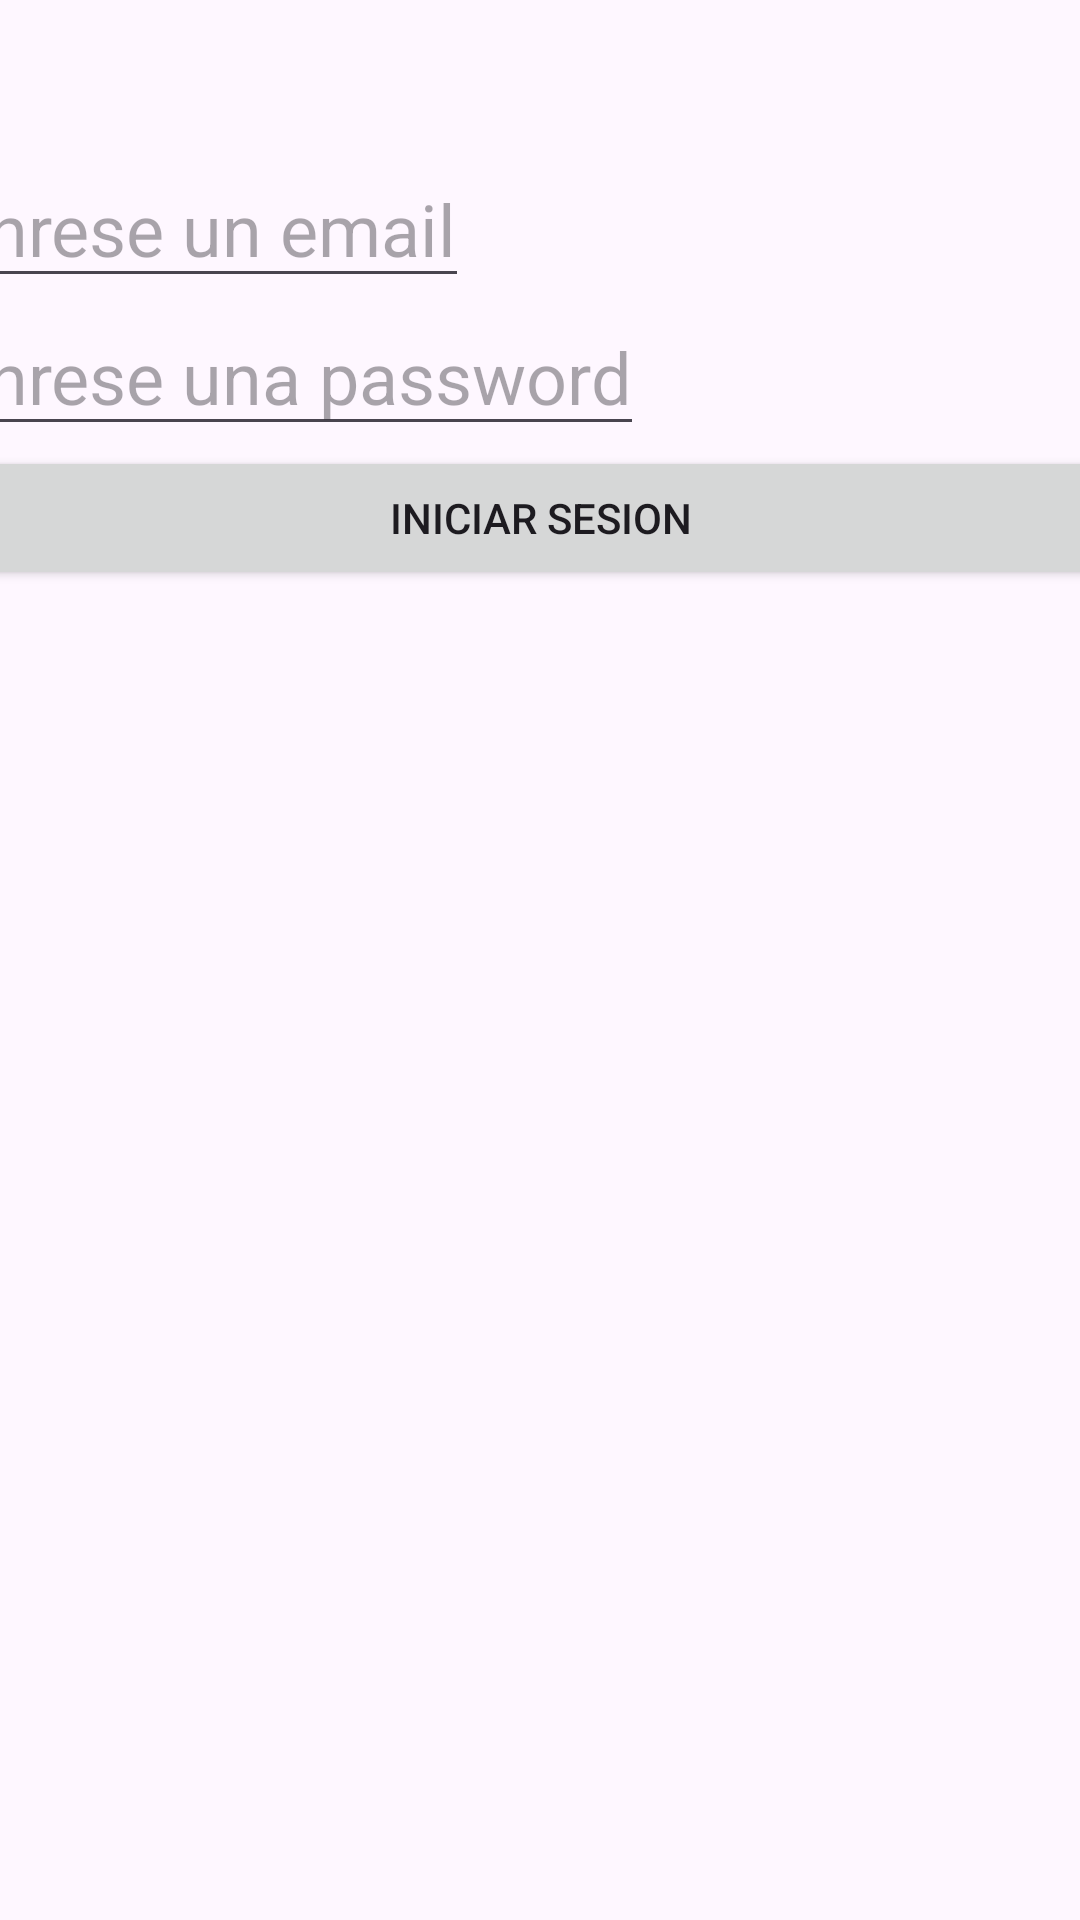

Write the Android layout XML for this screen, with the resource values it uses.
<!-- AndroidManifest.xml: application theme Theme.LoginDepression -->
<!-- res/layout/activity_iniciar_sesion.xml -->
<?xml version="1.0" encoding="utf-8"?>
<androidx.constraintlayout.widget.ConstraintLayout xmlns:android="http://schemas.android.com/apk/res/android"
    xmlns:app="http://schemas.android.com/apk/res-auto"
    xmlns:tools="http://schemas.android.com/tools"
    android:layout_width="match_parent"
    android:layout_height="match_parent"
    tools:context=".IniciarSesion">
    <LinearLayout
        android:layout_width="390dp"
        android:layout_height="540dp"
        android:orientation="vertical"
        app:layout_constraintBottom_toBottomOf="parent"
        app:layout_constraintEnd_toEndOf="parent"
        app:layout_constraintStart_toStartOf="parent"
        app:layout_constraintTop_toTopOf="parent">
        <EditText
            android:id="@+id/et_emailinicio"
            android:layout_width="wrap_content"
            android:layout_height="wrap_content"
            android:hint="Inrese un email"
            android:textSize="24sp"
            android:inputType="textEmailAddress"/>

        <EditText
            android:id="@+id/et_passwordinicio"
            android:layout_width="wrap_content"
            android:layout_height="wrap_content"
            android:hint="Inrese una password"
            android:textSize="24sp"
            android:inputType="textEmailAddress"/>
        <Button
            android:id="@+id/btn_sesion"
            android:layout_width="match_parent"
            android:layout_height="wrap_content"
            android:onClick="IniciarSesion"
            android:text="Iniciar Sesion"/>
    </LinearLayout>

</androidx.constraintlayout.widget.ConstraintLayout>
<!-- resources referenced by this layout -->
<resources>
  <style name="Theme.LoginDepression" parent="Base.Theme.LoginDepression" />
  <style name="Base.Theme.LoginDepression" parent="Theme.Material3.DayNight.NoActionBar">
          
          
      </style>
</resources>
